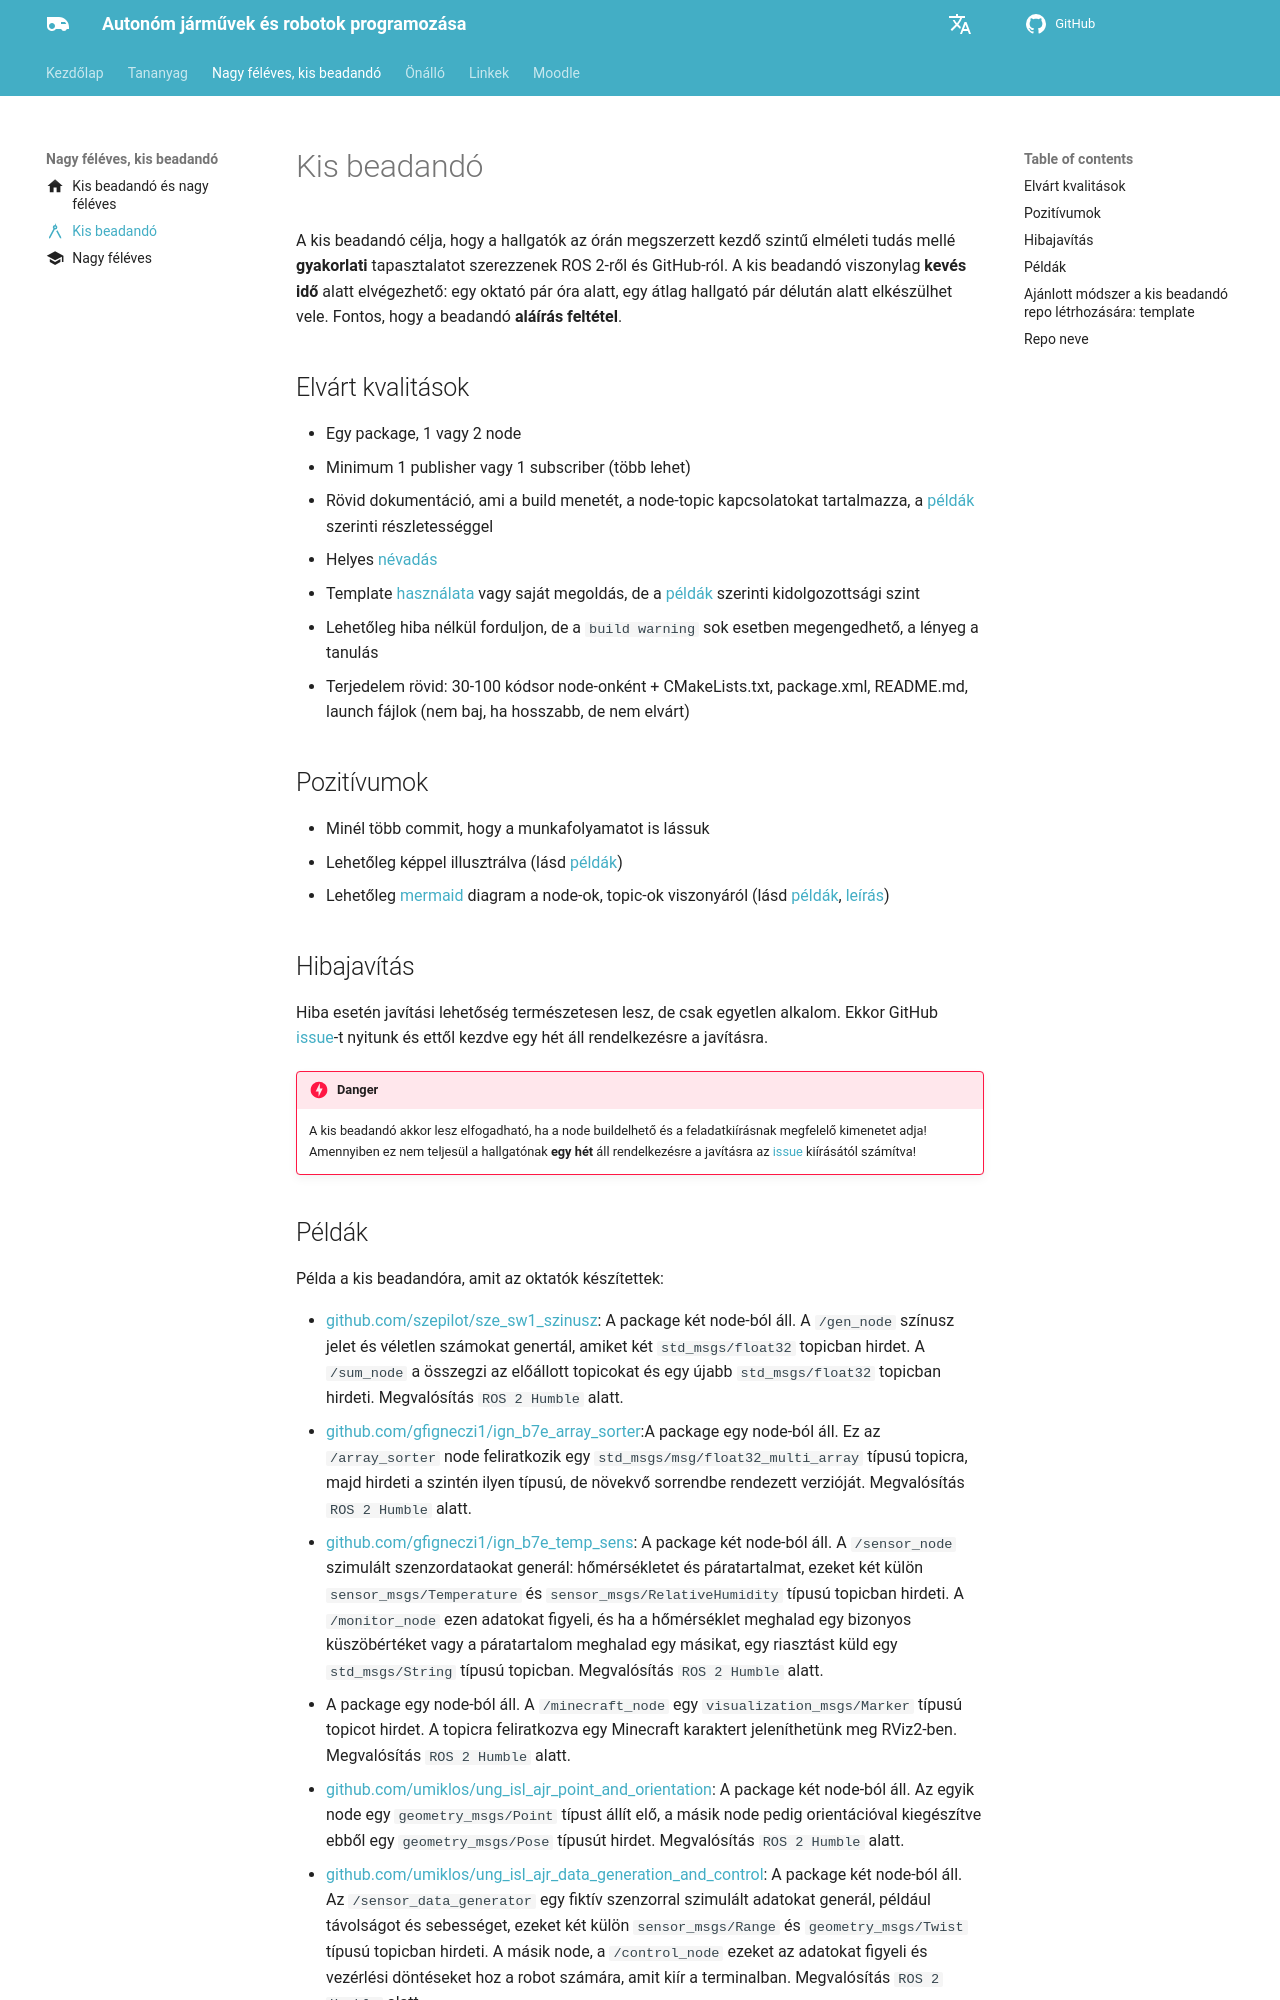

repository: sze-info/ajr · page: feleves_beadando/kisbeadando/index.html · generator: mkdocs

---
layout: default
title: Kis beadandó
permalink: /kis_beadando/
icon: material/math-compass
---

# Kis beadandó 

A kis beadandó célja, hogy a hallgatók az órán megszerzett kezdő szintű elméleti tudás mellé **gyakorlati** tapasztalatot szerezzenek ROS 2-ről és GitHub-ról. A kis beadandó viszonylag **kevés idő** alatt elvégezhető: egy oktató pár óra alatt, egy átlag hallgató pár délután alatt elkészülhet vele. Fontos, hogy a beadandó **aláírás feltétel**.

## Elvárt kvalitások

- Egy package, 1 vagy 2 node
- Minimum 1 publisher vagy 1 subscriber (több lehet)
- Rövid dokumentáció, ami a build menetét, a node-topic kapcsolatokat tartalmazza, a [példák](#peldak) szerinti részletességgel
- Helyes [névadás](#repo-neve) 
- Template [használata](https://sze-info.github.io/ajr/onallo/ros2git/#a-template-hasznalata) vagy saját megoldás, de a [példák](#peldak) szerinti kidolgozottsági szint
- Lehetőleg hiba nélkül forduljon, de a `build warning` sok esetben megengedhető, a lényeg a tanulás
- Terjedelem rövid: 30-100 kódsor node-onként + CMakeLists.txt, package.xml, README.md, launch fájlok (nem baj, ha hosszabb, de nem elvárt)

## Pozitívumok

- Minél több commit, hogy a munkafolyamatot is lássuk
- Lehetőleg képpel illusztrálva (lásd [példák](#peldak))
- Lehetőleg [mermaid](https://mermaid.js.org/intro/) diagram a node-ok, topic-ok viszonyáról (lásd [példák](#peldak), [leírás](https://sze-info.github.io/arj/onallo/mermaid.html))

## Hibajavítás

Hiba esetén javítási lehetőség természetesen lesz, de csak egyetlen alkalom. Ekkor GitHub [issue](https://docs.github.com/en/issues)-t nyitunk és ettől kezdve egy hét áll rendelkezésre a javításra.

!!! danger
    A kis beadandó akkor lesz elfogadható, ha a node buildelhető és a feladatkiírásnak megfelelő kimenetet adja! Amennyiben ez nem teljesül a hallgatónak **egy hét** áll rendelkezésre a javításra az [issue](https://docs.github.com/en/issues) kiírásától számítva!
